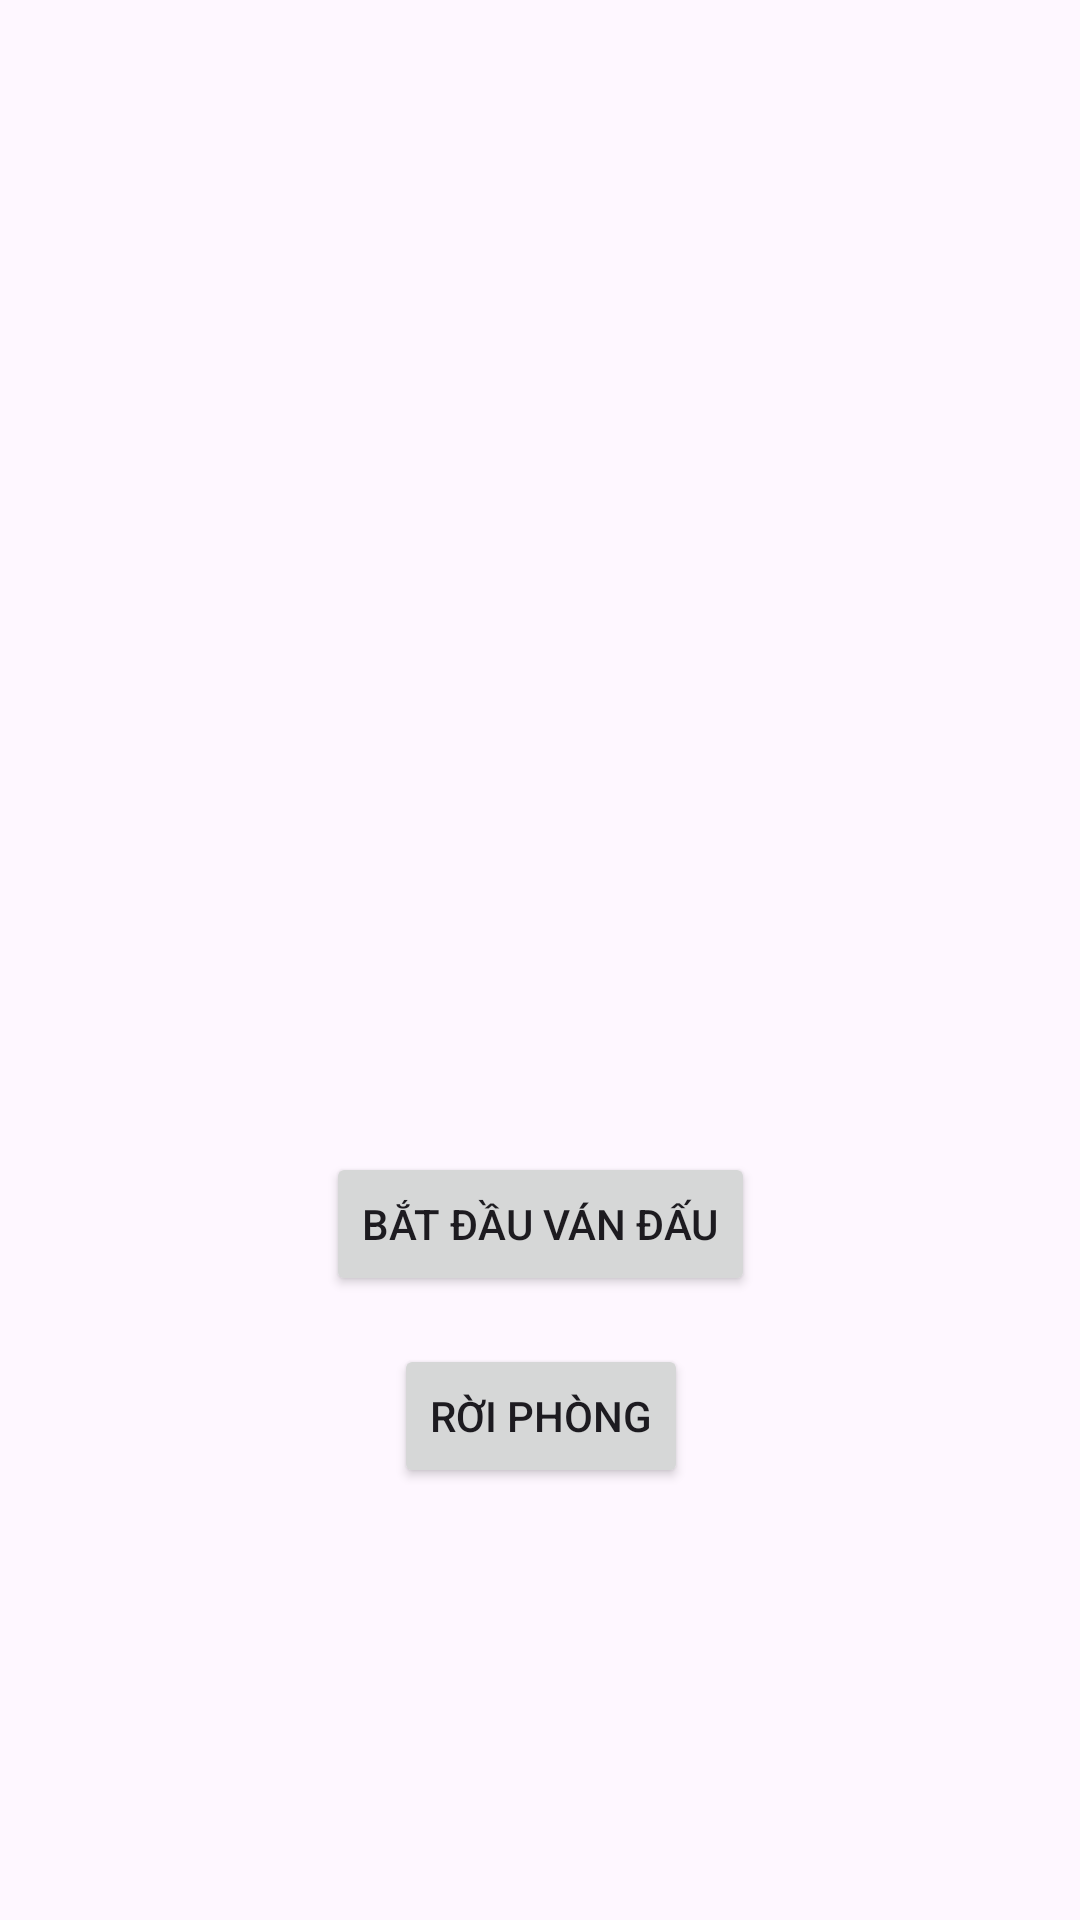

Reconstruct the res/layout file that produces this screen, plus the resources it refers to.
<!-- AndroidManifest.xml: application theme Theme.GameLatThe -->
<!-- res/layout/fragment_lobby_room.xml -->
<?xml version="1.0" encoding="utf-8"?>
<androidx.constraintlayout.widget.ConstraintLayout xmlns:android="http://schemas.android.com/apk/res/android"
    xmlns:app="http://schemas.android.com/apk/res-auto"
    xmlns:tools="http://schemas.android.com/tools"
    android:layout_width="match_parent"
    android:layout_height="match_parent"
    tools:context=".ui.view.home_screen.multi.LobbyRoomFragment">

    <TextView
        android:id="@+id/tv_label_lobby_room"
        android:layout_width="0dp"
        android:layout_height="wrap_content"
        android:layout_margin="16dp"
        android:textAppearance="@style/TextAppearance.AppCompat.Display1"
        android:text=""
        android:textAlignment="center"
        app:layout_constraintEnd_toEndOf="parent"
        app:layout_constraintStart_toStartOf="parent"
        app:layout_constraintTop_toTopOf="parent" />

    <TextView
        android:id="@+id/tv_show_roomcode_lobby_room"
        android:layout_width="0dp"
        android:layout_height="wrap_content"
        android:layout_marginTop="12dp"
        android:textAlignment="center"
        android:textAppearance="@style/TextAppearance.AppCompat.Title"
        android:text=""

        app:layout_constraintEnd_toEndOf="@+id/tv_label_lobby_room"
        app:layout_constraintStart_toStartOf="@+id/tv_label_lobby_room"
        app:layout_constraintTop_toBottomOf="@+id/tv_label_lobby_room" />

    <Button
        android:id="@+id/btn_start_game_lobby_room"
        android:layout_width="wrap_content"
        android:layout_height="wrap_content"
        android:text="Bắt đầu ván đấu"
        app:layout_constraintEnd_toEndOf="parent"
        app:layout_constraintStart_toStartOf="parent"
        app:layout_constraintTop_toTopOf="@+id/guideline3" />

    <TextView
        android:id="@+id/tv_label_name_host_lobby_room"
        android:layout_width="wrap_content"
        android:layout_height="wrap_content"
        android:layout_marginTop="90dp"
        android:layout_marginStart="16dp"

        android:textAppearance="@style/TextAppearance.AppCompat.Medium"
        app:layout_constraintStart_toStartOf="@+id/tv_show_roomcode_lobby_room"
        app:layout_constraintTop_toBottomOf="@+id/tv_show_roomcode_lobby_room" />

    <TextView
        android:id="@+id/tv_label_name_guest_looby_room"
        android:layout_width="wrap_content"
        android:layout_height="wrap_content"
        android:layout_marginTop="16dp"
        android:textAppearance="@style/TextAppearance.AppCompat.Medium"
        app:layout_constraintStart_toStartOf="@+id/tv_label_name_host_lobby_room"
        app:layout_constraintTop_toBottomOf="@+id/tv_label_name_host_lobby_room" />

    <androidx.constraintlayout.widget.Guideline
        android:id="@+id/guideline3"
        android:layout_width="wrap_content"
        android:layout_height="match_parent"
        android:orientation="horizontal"
        app:layout_constraintGuide_percent="0.6" />

    <Button
        android:id="@+id/btn_leave_room_lobby_room"
        android:layout_width="wrap_content"
        android:layout_height="wrap_content"
        android:layout_marginTop="16dp"
        android:text="Rời phòng"
        app:layout_constraintEnd_toEndOf="@+id/btn_start_game_lobby_room"
        app:layout_constraintStart_toStartOf="@+id/btn_start_game_lobby_room"
        app:layout_constraintTop_toBottomOf="@+id/btn_start_game_lobby_room" />
</androidx.constraintlayout.widget.ConstraintLayout>
<!-- resources referenced by this layout -->
<resources>
  <style name="Theme.GameLatThe" parent="Base.Theme.GameLatThe" />
  <style name="Base.Theme.GameLatThe" parent="Theme.Material3.DayNight.NoActionBar">
          
          
      </style>
</resources>
